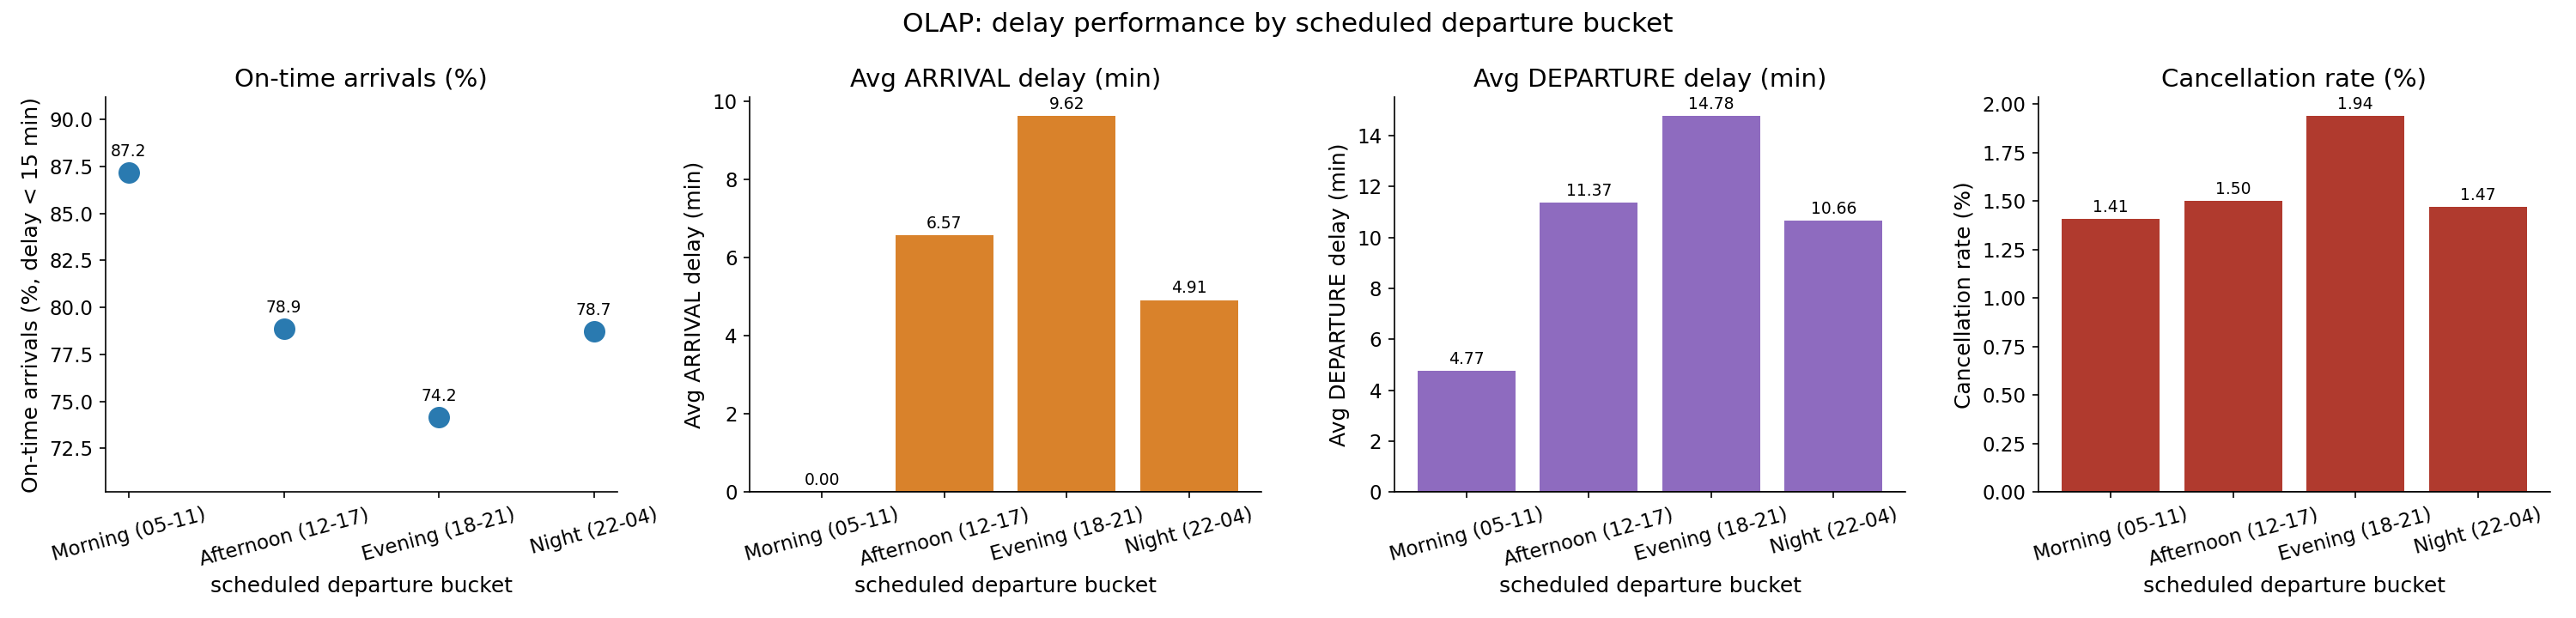

Data behind this chart, as committed beside it:
dep_bucket, flights, on_time_pct, avg_arr_delay_min, avg_dep_delay_min, cancel_rate_pct
Morning (05-11), 2381083, 87.2, 0.0, 4.77, 1.41
Afternoon (12-17), 2141110, 78.88, 6.57, 11.37, 1.5
Evening (18-21), 1112617, 74.16, 9.62, 14.78, 1.94
Night (22-04), 184269, 78.74, 4.91, 10.66, 1.47
